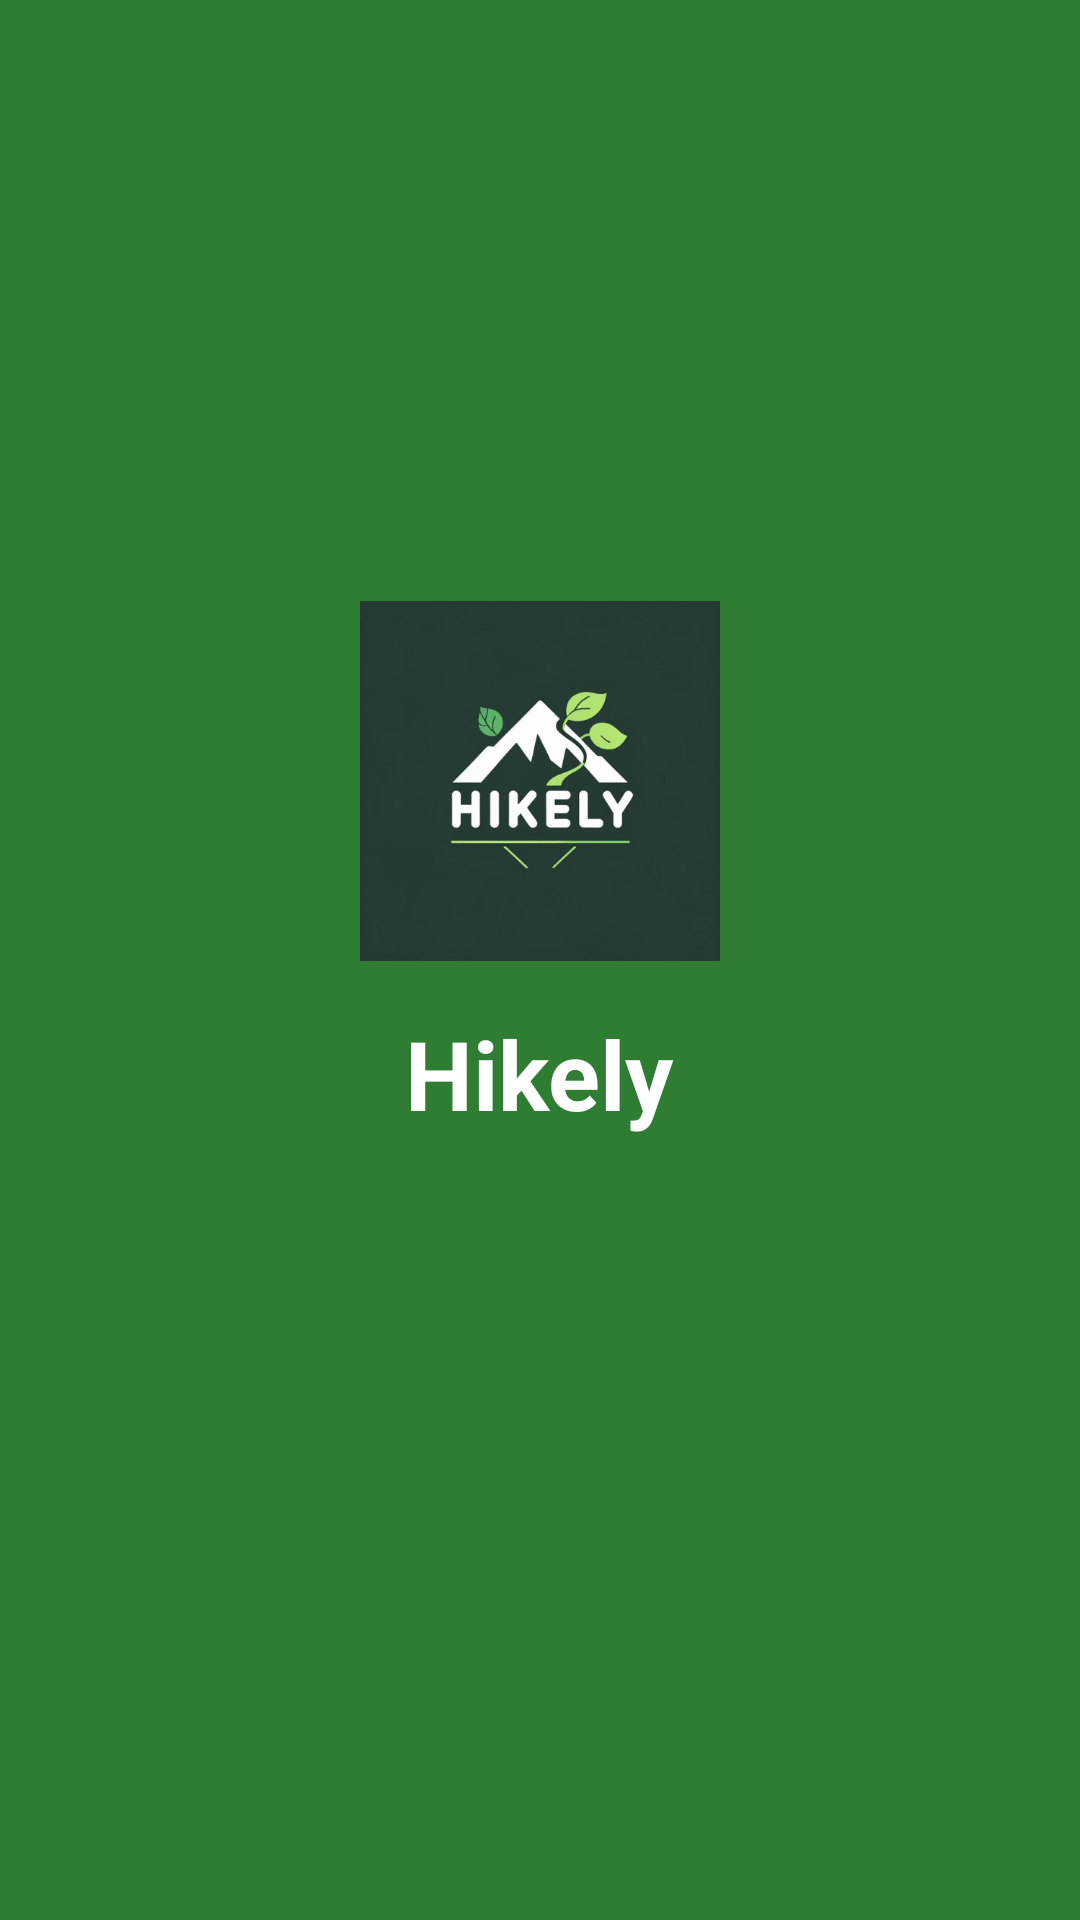

Android layout source for this screen:
<!-- AndroidManifest.xml: application theme Theme.Hiking -->
<!-- res/layout/activity_main.xml -->
<?xml version="1.0" encoding="utf-8"?>
<RelativeLayout xmlns:android="http://schemas.android.com/apk/res/android"
    android:layout_width="match_parent"
    android:layout_height="match_parent"
    android:background="#2E7D32">

    <LinearLayout
        android:layout_width="wrap_content"
        android:layout_height="wrap_content"
        android:layout_centerInParent="true"
        android:gravity="center"
        android:orientation="vertical">

        <ImageView
            android:layout_width="120dp"
            android:layout_height="120dp"
            android:src="@drawable/logo" />

        <TextView
            android:layout_width="wrap_content"
            android:layout_height="wrap_content"
            android:text="Hikely"
            android:textColor="#FFFFFF"
            android:textSize="32sp"
            android:textStyle="bold"
            android:layout_marginTop="16dp"/>

        <ProgressBar
            android:layout_width="40dp"
            android:layout_height="40dp"
            android:layout_marginTop="20dp"
            android:indeterminateTint="#FFFFFF" />

    </LinearLayout>

</RelativeLayout>
<!-- resources referenced by this layout -->
<resources>
  <!-- drawable logo: png bitmap (drawable, 111647 bytes) -->
  <style name="Theme.Hiking" parent="Base.Theme.Hiking" />
  <style name="Base.Theme.Hiking" parent="Theme.Material3.DayNight.NoActionBar">
          
          
      </style>
</resources>
